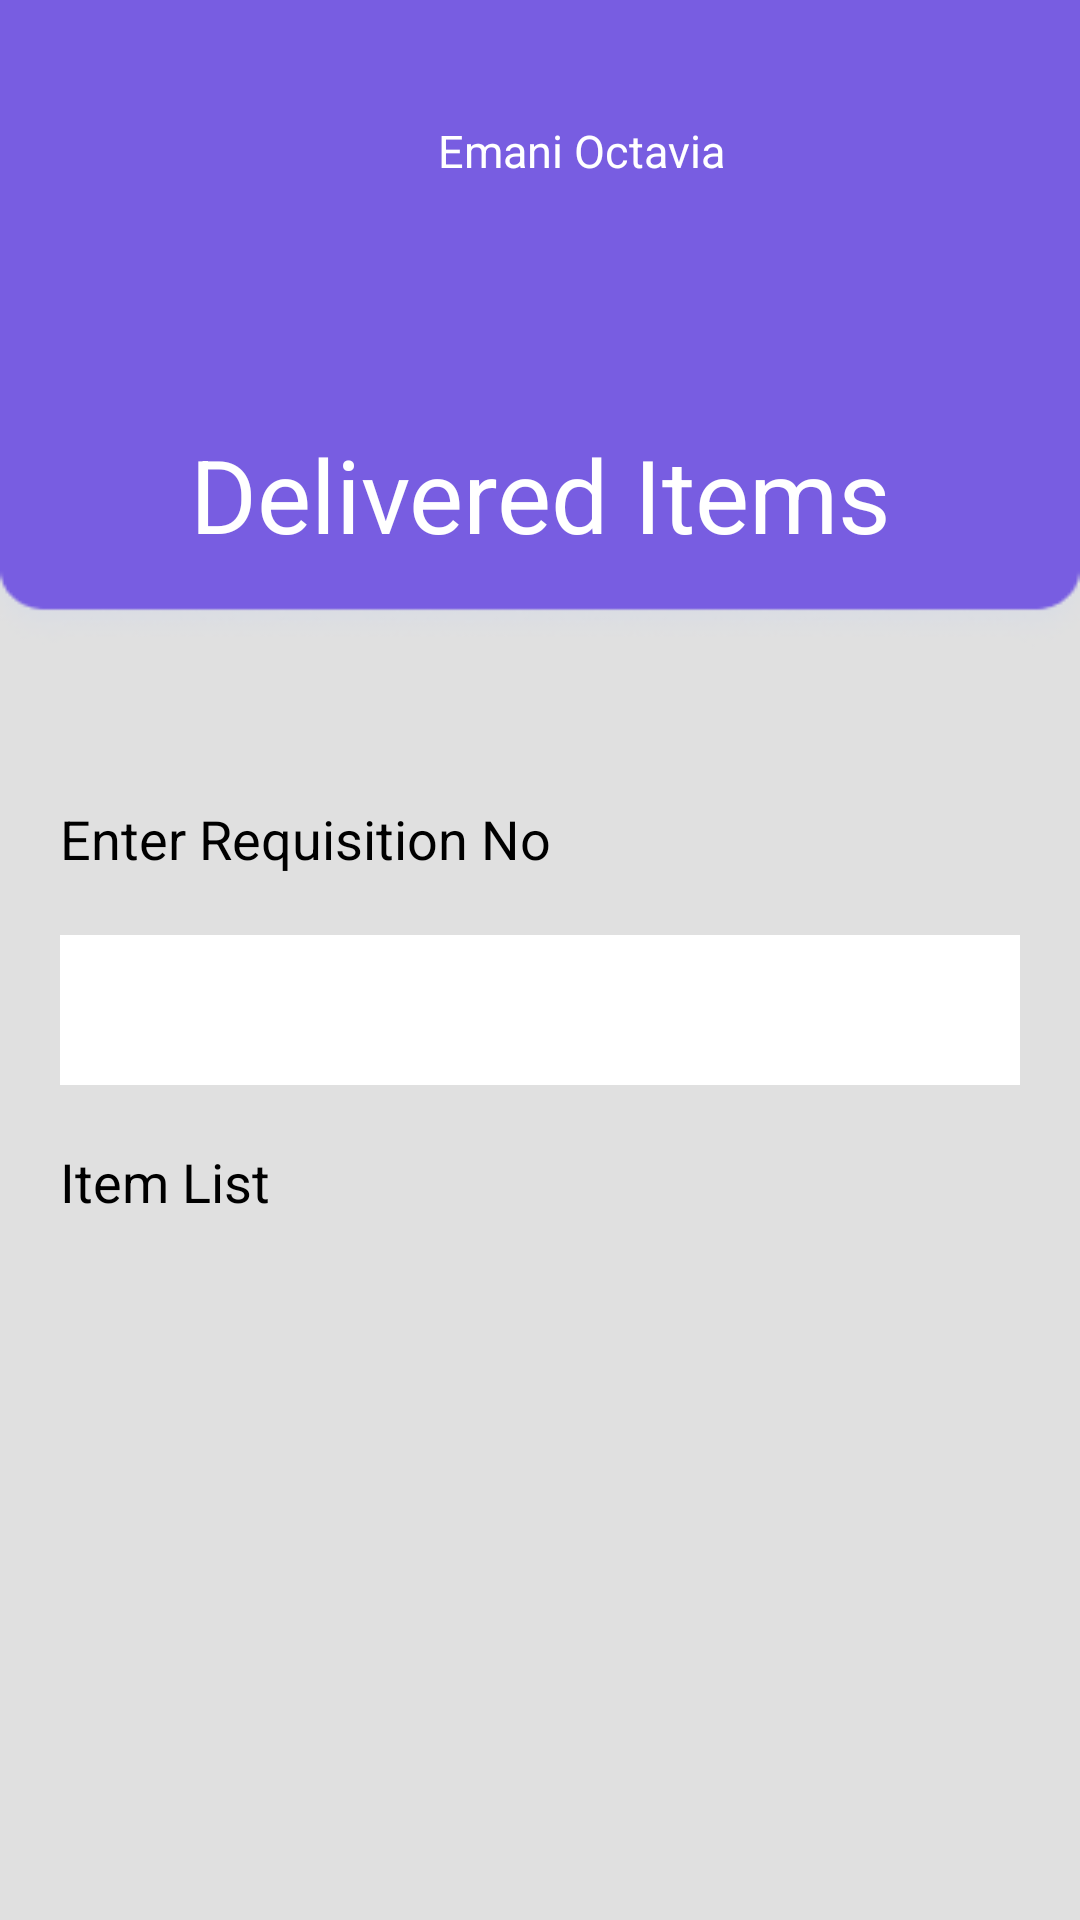

Layout XML and referenced resources for this Android screen:
<!-- AndroidManifest.xml: application theme AppTheme -->
<!-- res/layout/activity_deliverd_items.xml -->
<?xml version="1.0" encoding="utf-8"?>
<LinearLayout
    xmlns:android="http://schemas.android.com/apk/res/android"

    xmlns:app="http://schemas.android.com/apk/res-auto"
    android:layout_width="match_parent"
    android:layout_height="match_parent"
    android:background="@drawable/background1"
    android:orientation="vertical">

    <LinearLayout
        android:layout_width="match_parent"
        android:layout_height="wrap_content"
        android:orientation="vertical">

        <LinearLayout
            android:layout_width="match_parent"
            android:layout_height="wrap_content"
            android:padding="20dp"
            android:orientation="vertical">

            <LinearLayout
                android:layout_width="match_parent"
                android:layout_height="wrap_content"
                android:orientation="horizontal">

                <ImageView
                    android:id="@+id/imageView2"
                    android:layout_width="66dp"
                    android:layout_height="62dp"
                    android:layout_margin="20dp"
                    android:background="@mipmap/woman_round"
                    android:scaleType="fitXY"
                    app:layout_constraintStart_toStartOf="parent"
                    app:layout_constraintTop_toTopOf="parent" />
                <TextView
                    android:id="@+id/name"
                    android:layout_width="match_parent"
                    android:layout_height="wrap_content"
                    android:layout_margin="20dp"
                    android:gravity="left"
                    android:text="Emani Octavia"
                    android:textAlignment="textStart"
                    android:textColor="@android:color/white"
                    android:textSize="15dp"
                    app:layout_constraintEnd_toEndOf="parent"
                    app:layout_constraintHorizontal_bias="0.0"
                    app:layout_constraintStart_toEndOf="@+id/imageView2"
                    app:layout_constraintTop_toTopOf="parent" />


            </LinearLayout>

            <TextView
                android:layout_width="match_parent"
                android:layout_height="wrap_content"
                android:textAlignment="center"
                android:padding="20dp"
                android:text="Delivered Items"
                android:textColor="@android:color/white"
                android:textSize="34sp"
                app:layout_constraintEnd_toEndOf="parent"
                app:layout_constraintStart_toStartOf="parent"
                app:layout_constraintTop_toBottomOf="@+id/textView"
                android:gravity="center_horizontal" />


        </LinearLayout>
        <ScrollView
            android:layout_width="match_parent"
            android:layout_marginTop="20dp"
            android:layout_height="match_parent">
            <LinearLayout
                android:layout_width="match_parent"
                android:layout_height="match_parent"
                android:orientation="vertical">


                <TextView
                    android:id="@+id/no"
                    android:layout_width="match_parent"
                    android:layout_height="wrap_content"
                    android:layout_margin="20dp"
                    android:textSize="18dp"
                    android:textColor="#000000"
                    android:text="Enter Requisition No" />

                <Spinner
                    android:id="@+id/inprogressreqIDS"
                    android:layout_width="match_parent"
                    android:layout_height="50dp"
                    android:ems="10"
                    android:layout_marginLeft="20dp"
                    android:layout_marginRight="20dp"
                    android:textColor="#BDBDBD"

                    android:inputType="textPersonName"
                    android:background="#ffffff"
                    android:hint="Enter Requisition No "/>

                <TextView
                    android:id="@+id/des"
                    android:layout_width="match_parent"
                    android:layout_height="wrap_content"
                    android:layout_margin="20dp"
                    android:textSize="18dp"
                    android:textColor="#000000"
                    android:text="Item List" />

                <androidx.recyclerview.widget.RecyclerView
                    android:id="@+id/inprogressItem"
                    android:layout_margin="20dp"
                    android:layout_width="match_parent"
                    android:layout_height="wrap_content">

                </androidx.recyclerview.widget.RecyclerView>




            </LinearLayout>
        </ScrollView>
    </LinearLayout>

</LinearLayout>
<!-- resources referenced by this layout -->
<resources>
  <!-- drawable background1: png bitmap (drawable, 4425 bytes) -->
  <!-- mipmap woman_round (mipmap-anydpi-v26) -->
  <?xml version="1.0" encoding="utf-8"?>
  <adaptive-icon xmlns:android="http://schemas.android.com/apk/res/android">
      <background android:drawable="@drawable/woman_background"/>
      <foreground android:drawable="@mipmap/woman_foreground"/>
  </adaptive-icon>
  <style name="AppTheme" parent="Theme.AppCompat.Light.DarkActionBar">
          
          <item name="colorPrimary">@color/colorPrimary</item>
          <item name="android:colorPrimaryDark">@color/colorPrimaryDark</item>
          <item name="colorAccent">@color/colorAccent</item>
  
  
      </style>
  <color name="colorPrimary">#6200EE</color>
  <color name="colorPrimaryDark">#785DE1</color>
  <color name="colorAccent">#03DAC5</color>
</resources>
